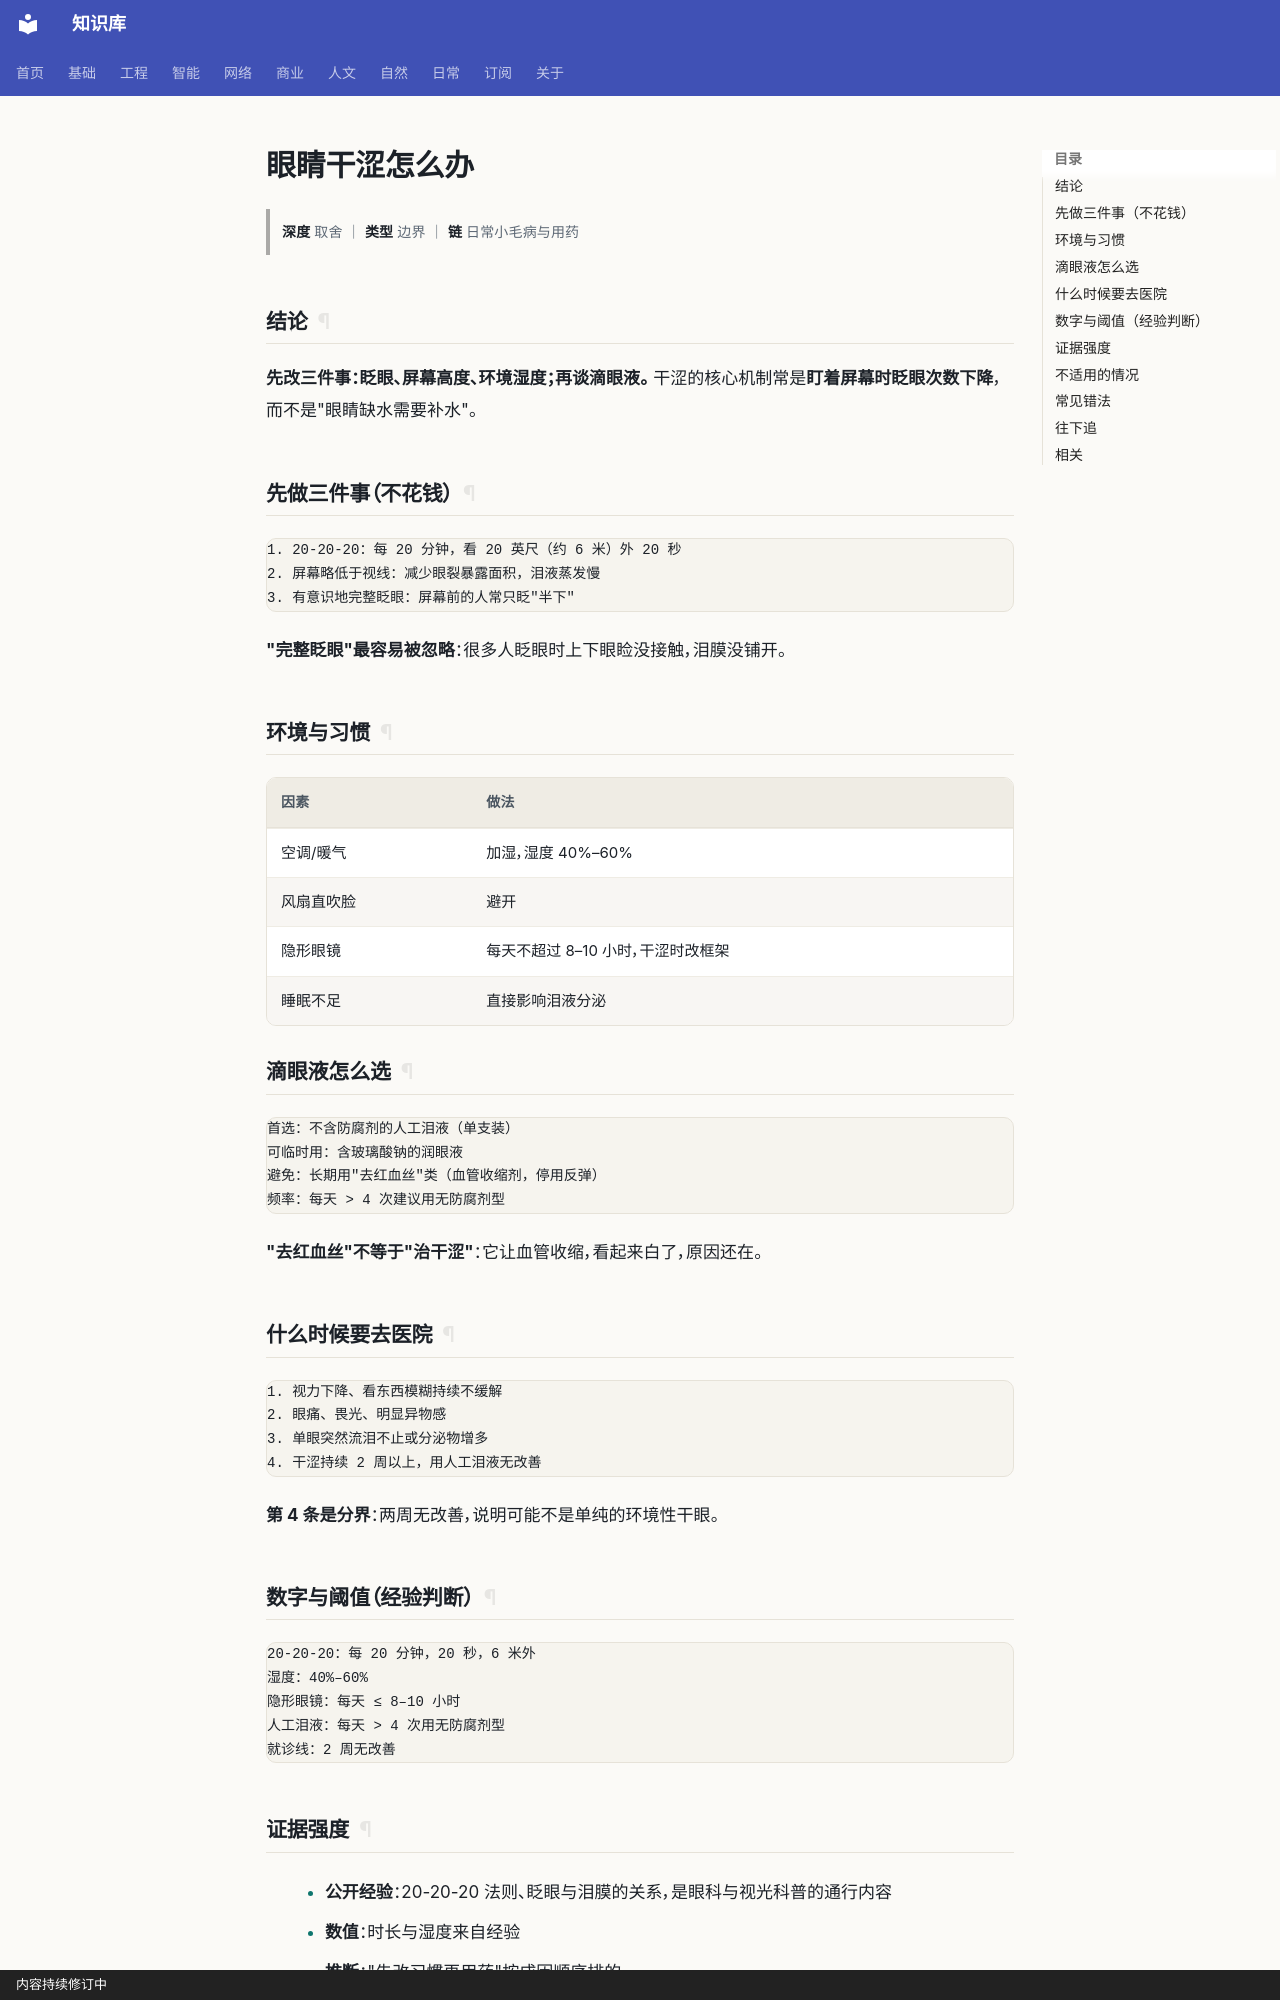

repository: gh503/kb · page: 日常/健康/眼睛干涩怎么办/index.html · generator: mkdocs · copyright: 内容持续修订中

# 眼睛干涩怎么办

> **深度** 取舍 ｜ **类型** 边界 ｜ **链** 日常小毛病与用药

## 结论

**先改三件事：眨眼、屏幕高度、环境湿度；再谈滴眼液。**
干涩的核心机制常是**盯着屏幕时眨眼次数下降**，而不是"眼睛缺水需要补水"。

## 先做三件事（不花钱）

```text
1. 20-20-20：每 20 分钟，看 20 英尺（约 6 米）外 20 秒
2. 屏幕略低于视线：减少眼裂暴露面积，泪液蒸发慢
3. 有意识地完整眨眼：屏幕前的人常只眨"半下"
```

**"完整眨眼"最容易被忽略**：很多人眨眼时上下眼睑没接触，泪膜没铺开。

## 环境与习惯

| 因素 | 做法 |
| --- | --- |
| 空调/暖气 | 加湿，湿度 40%–60% |
| 风扇直吹脸 | 避开 |
| 隐形眼镜 | 每天不超过 8–10 小时，干涩时改框架 |
| 睡眠不足 | 直接影响泪液分泌 |

## 滴眼液怎么选

```text
首选：不含防腐剂的人工泪液（单支装）
可临时用：含玻璃酸钠的润眼液
避免：长期用"去红血丝"类（血管收缩剂，停用反弹）
频率：每天 > 4 次建议用无防腐剂型
```

**"去红血丝"不等于"治干涩"**：它让血管收缩，看起来白了，原因还在。

## 什么时候要去医院

```text
1. 视力下降、看东西模糊持续不缓解
2. 眼痛、畏光、明显异物感
3. 单眼突然流泪不止或分泌物增多
4. 干涩持续 2 周以上，用人工泪液无改善
```

**第 4 条是分界**：两周无改善，说明可能不是单纯的环境性干眼。

## 数字与阈值（经验判断）

```text
20-20-20：每 20 分钟，20 秒，6 米外
湿度：40%–60%
隐形眼镜：每天 ≤ 8–10 小时
人工泪液：每天 > 4 次用无防腐剂型
就诊线：2 周无改善
```
